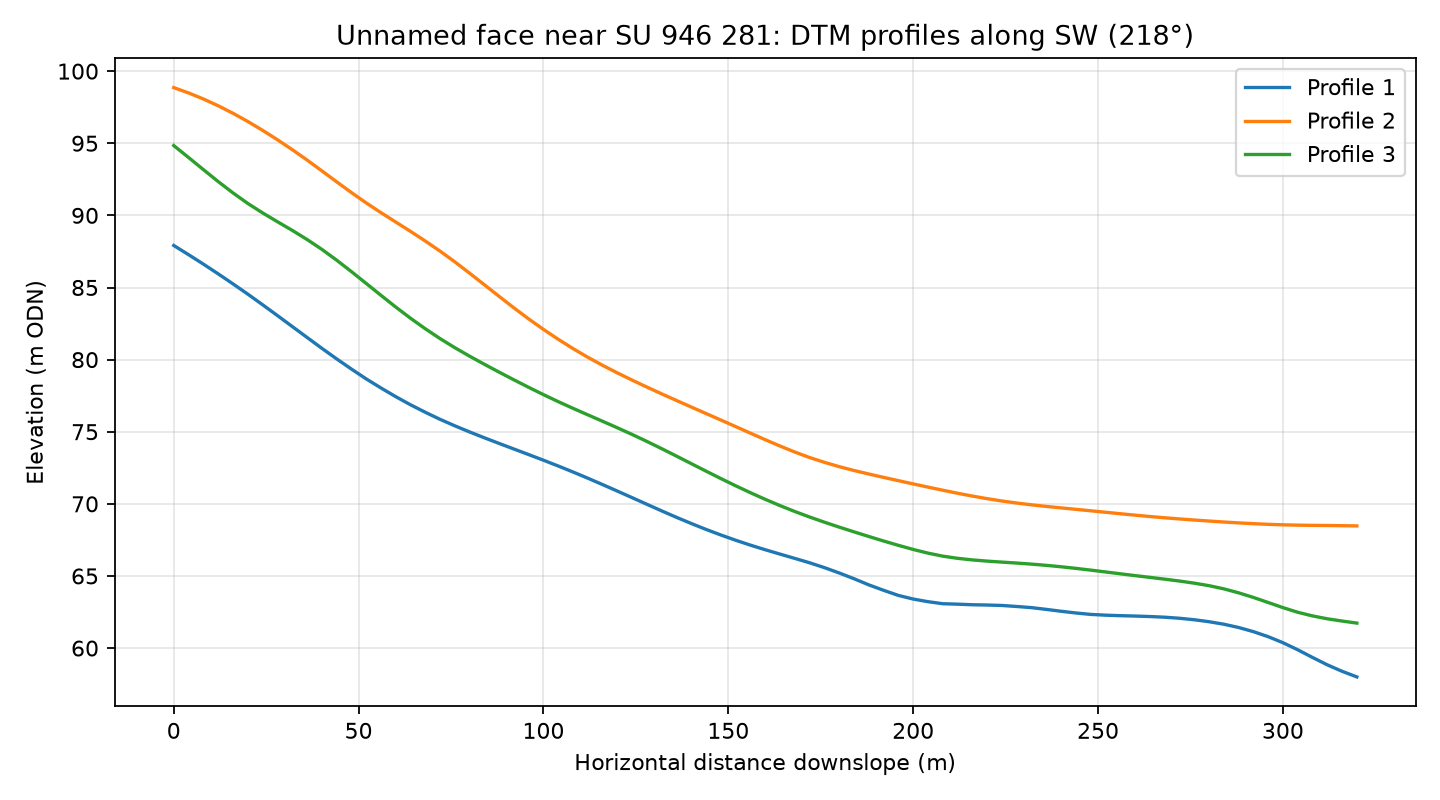

Data behind this chart, as committed beside it:
profile, distance_m, elevation_m
1, 0.0, 87.91
1, 4.0, 87.28
1, 8.0, 86.62
1, 12.0, 85.95
1, 16.0, 85.26
1, 20.0, 84.55
1, 24.0, 83.81
1, 28.0, 83.06
1, 32.0, 82.3
1, 36.0, 81.55
1, 40.0, 80.8
1, 44.0, 80.06
1, 48.0, 79.36
1, 52.0, 78.67
1, 56.0, 78.04
1, 60.0, 77.44
1, 64.0, 76.88
1, 68.0, 76.35
1, 72.0, 75.86
1, 76.0, 75.41
1, 80.0, 74.99
1, 84.0, 74.58
1, 88.0, 74.19
1, 92.0, 73.8
1, 96.0, 73.42
1, 100.0, 73.03
1, 104.0, 72.62
1, 108.0, 72.21
1, 112.0, 71.78
1, 116.0, 71.33
1, 120.0, 70.88
1, 124.0, 70.43
1, 128.0, 69.97
1, 132.0, 69.51
1, 136.0, 69.06
1, 140.0, 68.64
1, 144.0, 68.23
1, 148.0, 67.84
1, 152.0, 67.48
1, 156.0, 67.14
1, 160.0, 66.82
1, 164.0, 66.51
1, 168.0, 66.22
1, 172.0, 65.91
1, 176.0, 65.58
1, 180.0, 65.21
1, 184.0, 64.81
1, 188.0, 64.38
1, 192.0, 64.01
1, 196.0, 63.65
1, 200.0, 63.4
1, 204.0, 63.22
1, 208.0, 63.08
1, 212.0, 63.04
1, 216.0, 63
1, 220.0, 62.99
1, 224.0, 62.96
1, 228.0, 62.88
1, 232.0, 62.81
1, 236.0, 62.68
... 183 more rows
